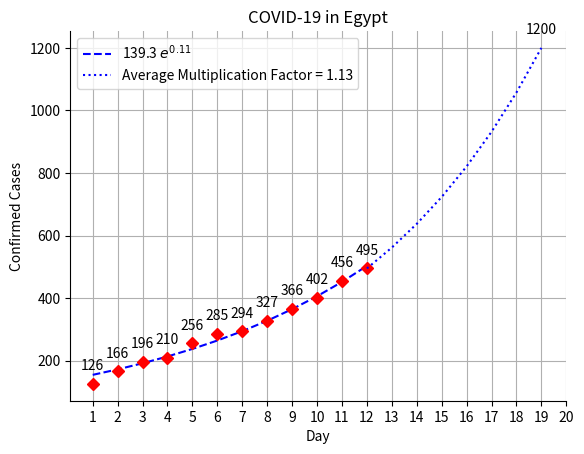

Write Python code to recreate this figure.
import numpy as n
import matplotlib.pyplot as p
from scipy.optimize import curve_fit

def exponential(x, a, b):
    return a*n.exp(b*x)

cases = n.array([126, 166, 196, 210, 256, 285, 294, 327, 366, 402, 456, 495]) # For each new day, add the number of cases for that day to this array.
day = n.arange(1, len(cases)+1, 1)

z = []
for i in range(len(cases)-1):
    z.append(cases[i+1]/cases[i])
mult = n.array(z)
av = n.average(mult)

u = [cases[len(cases)-1]]
for i in range(7):
    u.append(u[i]*av)
case_model = n.array(u)
day_model = n.arange(len(cases), len(cases)+8, 1)

FP, COV = curve_fit(exponential, day, cases)

a = p.subplot()

a.plot(day, exponential(day, *FP), "--b", label = "%.1f $e^{%.2f}$" % tuple(FP))
a.plot(day, cases, "Dr")
a.plot(day_model, case_model, ":b", label = "Average Multiplication Factor = %.2f" %av)
p.legend()
p.xlabel("Day")
p.ylabel("Confirmed Cases")
p.title("COVID-19 in Egypt")
p.grid("on")

for i, text in enumerate(cases):
    p.annotate(text, (day[i], cases[i]), textcoords = "offset points", xytext = (0, 10), ha = "center")

p.annotate(str(int(round(case_model[7]))), (day_model[7], case_model[7]), textcoords = "offset points", xytext = (0, 10), ha = "center")

a.spines['right'].set_visible(False)
a.spines['top'].set_visible(False)

p.xticks(range(1, len(cases)+9))

p.show()
